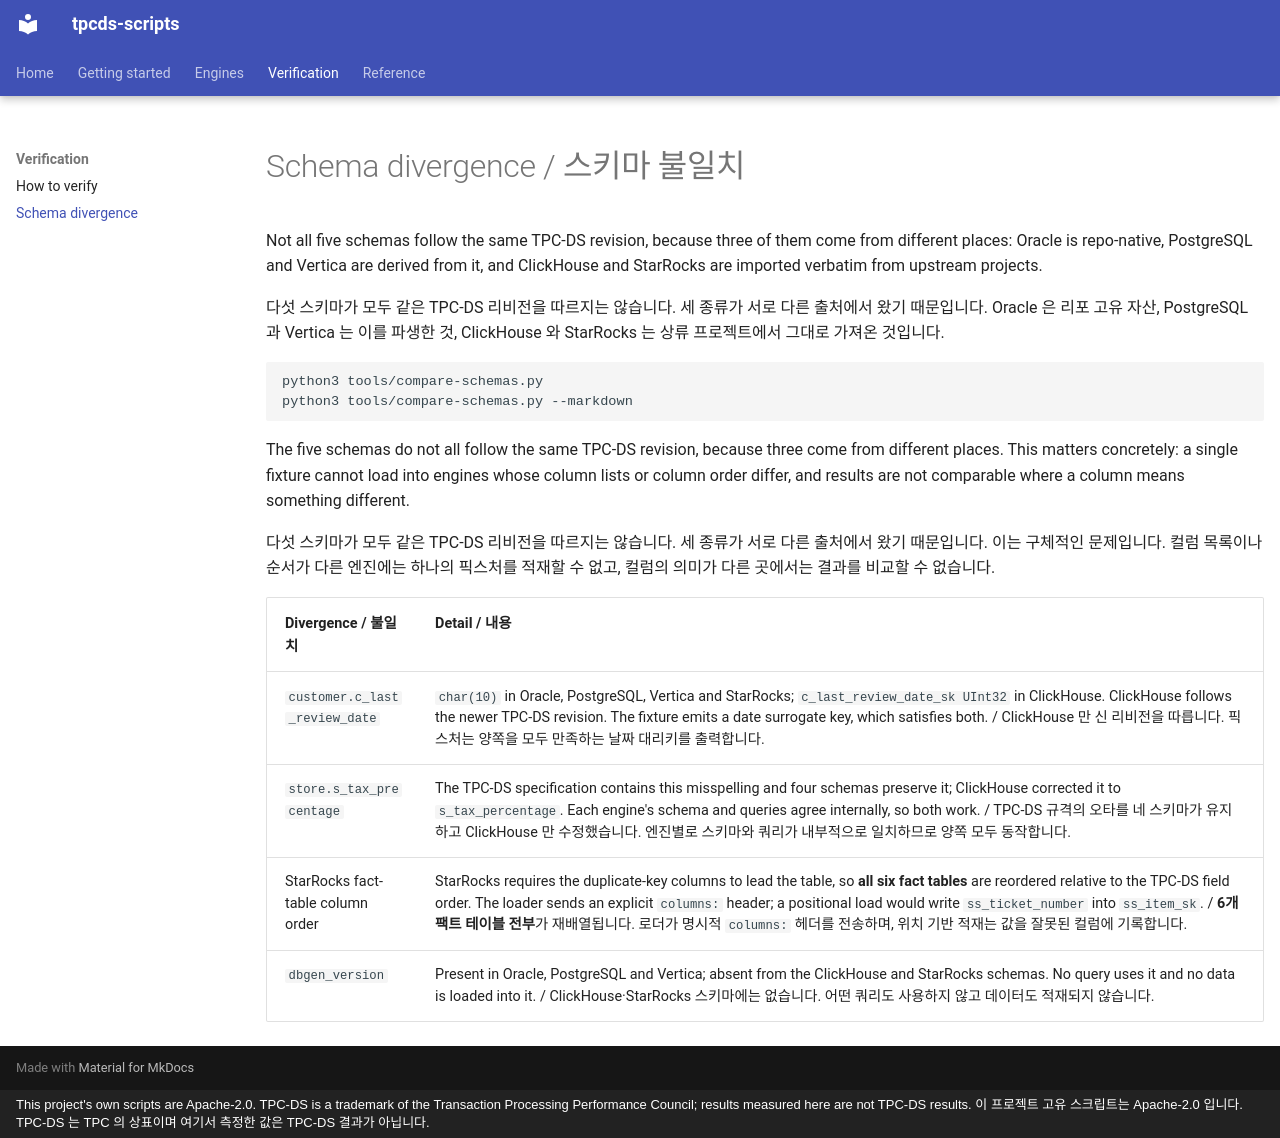

repository: litkhai/tpcds-scripts · page: verification/schema-divergence/index.html · generator: mkdocs · copyright: This project's own scripts are Apache-2.0. TPC-DS is a trademark of the Transaction Processing Performance Council; results measured here are not TPC-DS results. 이 프로젝트 고유 스크립트는 Apache-2.0 입니다. TPC-DS 는 TPC 의 상표이며 여기서 측정한 값은 TPC-DS 결과가 아닙니다.

# Schema divergence / 스키마 불일치

Not all five schemas follow the same TPC-DS revision, because three of them come from
different places: Oracle is repo-native, PostgreSQL and Vertica are derived from it, and
ClickHouse and StarRocks are imported verbatim from upstream projects.

다섯 스키마가 모두 같은 TPC-DS 리비전을 따르지는 않습니다. 세 종류가 서로 다른 출처에서
왔기 때문입니다. Oracle 은 리포 고유 자산, PostgreSQL 과 Vertica 는 이를 파생한 것,
ClickHouse 와 StarRocks 는 상류 프로젝트에서 그대로 가져온 것입니다.

```bash
python3 tools/compare-schemas.py
python3 tools/compare-schemas.py --markdown
```

The five schemas do not all follow the same TPC-DS revision, because three come from
different places. This matters concretely: a single fixture cannot load into engines
whose column lists or column order differ, and results are not comparable where a column
means something different.

다섯 스키마가 모두 같은 TPC-DS 리비전을 따르지는 않습니다. 세 종류가 서로 다른 출처에서
왔기 때문입니다. 이는 구체적인 문제입니다. 컬럼 목록이나 순서가 다른 엔진에는 하나의
픽스처를 적재할 수 없고, 컬럼의 의미가 다른 곳에서는 결과를 비교할 수 없습니다.

| Divergence / 불일치 | Detail / 내용 |
| --- | --- |
| `customer.c_last_review_date` | `char(10)` in Oracle, PostgreSQL, Vertica and StarRocks; `c_last_review_date_sk UInt32` in ClickHouse. ClickHouse follows the newer TPC-DS revision. The fixture emits a date surrogate key, which satisfies both. / ClickHouse 만 신 리비전을 따릅니다. 픽스처는 양쪽을 모두 만족하는 날짜 대리키를 출력합니다. |
| `store.s_tax_precentage` | The TPC-DS specification contains this misspelling and four schemas preserve it; ClickHouse corrected it to `s_tax_percentage`. Each engine's schema and queries agree internally, so both work. / TPC-DS 규격의 오타를 네 스키마가 유지하고 ClickHouse 만 수정했습니다. 엔진별로 스키마와 쿼리가 내부적으로 일치하므로 양쪽 모두 동작합니다. |
| StarRocks fact-table column order | StarRocks requires the duplicate-key columns to lead the table, so **all six fact tables** are reordered relative to the TPC-DS field order. The loader sends an explicit `columns:` header; a positional load would write `ss_ticket_number` into `ss_item_sk`. / **6개 팩트 테이블 전부**가 재배열됩니다. 로더가 명시적 `columns:` 헤더를 전송하며, 위치 기반 적재는 값을 잘못된 컬럼에 기록합니다. |
| `dbgen_version` | Present in Oracle, PostgreSQL and Vertica; absent from the ClickHouse and StarRocks schemas. No query uses it and no data is loaded into it. / ClickHouse·StarRocks 스키마에는 없습니다. 어떤 쿼리도 사용하지 않고 데이터도 적재되지 않습니다. |
